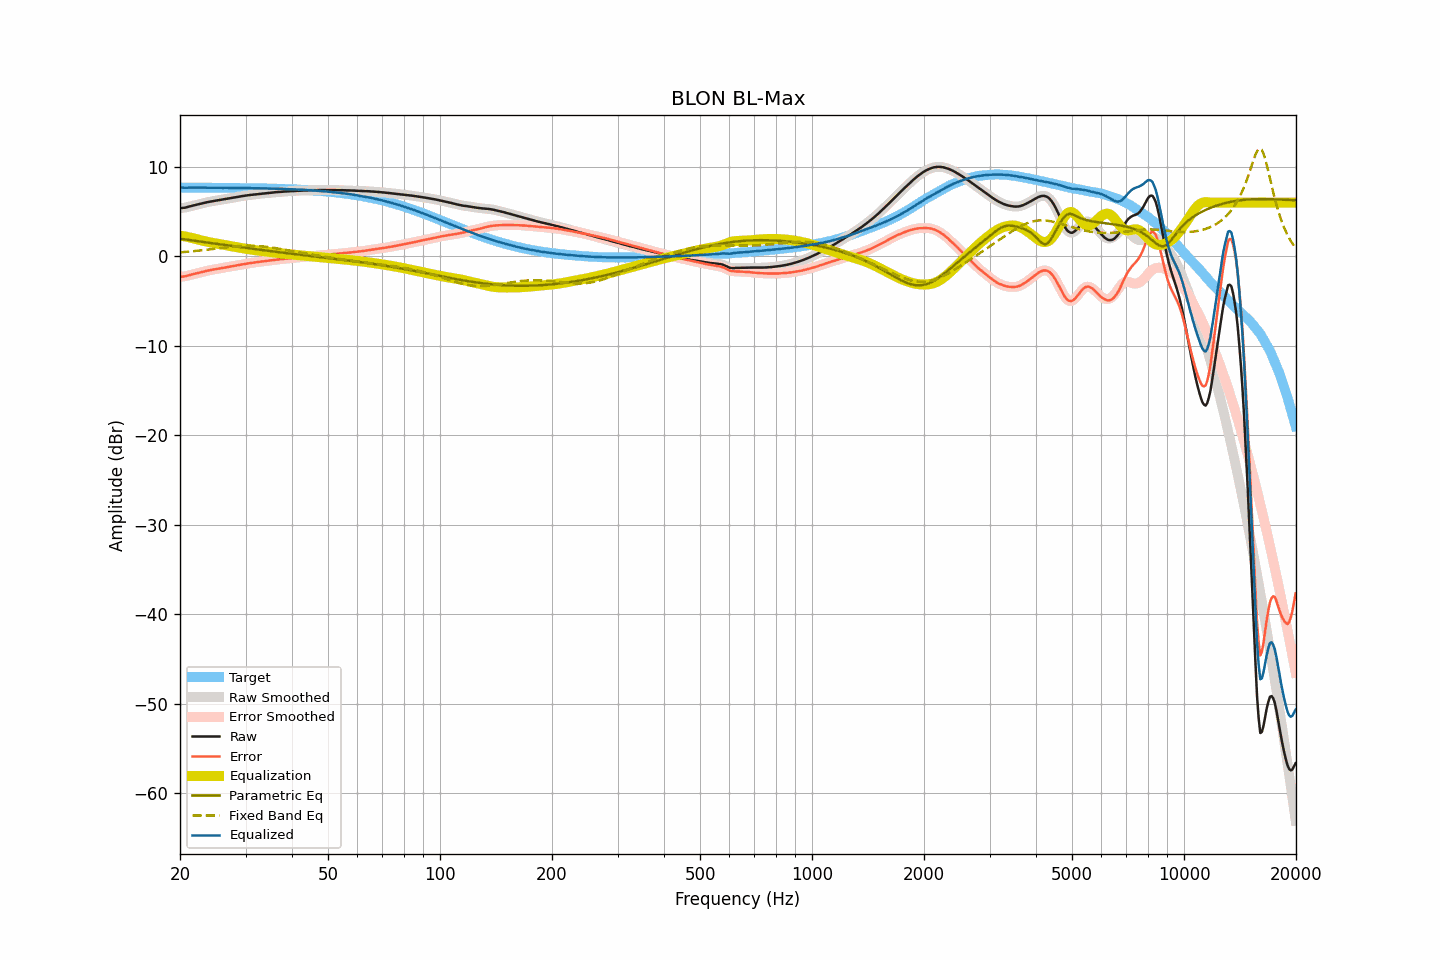

The data file committed next to this chart (first rows):
frequency, raw, smoothed, error, error_smoothed, equalization, parametric_eq, fixed_band_eq, equalized_raw, equalized_smoothed, target
20.00, 5.38, 5.38, -2.30, -2.30, 2.32, 1.96, 0.44, 7.70, 7.70, 7.68
20.20, 5.40, 5.39, -2.28, -2.28, 2.29, 1.94, 0.45, 7.68, 7.68, 7.68
20.40, 5.42, 5.41, -2.26, -2.26, 2.25, 1.91, 0.47, 7.67, 7.67, 7.68
20.61, 5.43, 5.44, -2.25, -2.24, 2.22, 1.89, 0.48, 7.65, 7.66, 7.67
20.81, 5.48, 5.47, -2.20, -2.20, 2.18, 1.86, 0.50, 7.66, 7.66, 7.67
21.02, 5.52, 5.52, -2.16, -2.15, 2.14, 1.84, 0.51, 7.66, 7.66, 7.67
21.23, 5.57, 5.57, -2.10, -2.10, 2.10, 1.81, 0.53, 7.67, 7.67, 7.67
21.44, 5.62, 5.61, -2.05, -2.06, 2.06, 1.79, 0.54, 7.68, 7.68, 7.67
21.66, 5.66, 5.66, -2.01, -2.01, 2.02, 1.76, 0.56, 7.67, 7.68, 7.67
21.87, 5.71, 5.70, -1.96, -1.97, 1.97, 1.74, 0.58, 7.68, 7.67, 7.67
22.09, 5.75, 5.75, -1.92, -1.92, 1.92, 1.71, 0.60, 7.67, 7.67, 7.67
22.31, 5.79, 5.79, -1.88, -1.88, 1.88, 1.69, 0.62, 7.66, 7.67, 7.67
22.54, 5.84, 5.83, -1.83, -1.83, 1.83, 1.66, 0.64, 7.67, 7.66, 7.67
22.76, 5.88, 5.88, -1.79, -1.79, 1.79, 1.64, 0.66, 7.66, 7.66, 7.67
22.99, 5.92, 5.92, -1.75, -1.74, 1.74, 1.61, 0.68, 7.66, 7.66, 7.67
23.22, 5.97, 5.97, -1.70, -1.70, 1.70, 1.59, 0.70, 7.67, 7.67, 7.66
23.45, 6.01, 6.01, -1.66, -1.66, 1.66, 1.56, 0.72, 7.67, 7.67, 7.66
23.69, 6.05, 6.05, -1.62, -1.62, 1.62, 1.54, 0.74, 7.67, 7.67, 7.66
23.92, 6.08, 6.08, -1.58, -1.58, 1.58, 1.51, 0.76, 7.66, 7.66, 7.66
24.16, 6.12, 6.12, -1.54, -1.54, 1.55, 1.49, 0.78, 7.66, 7.66, 7.66
24.40, 6.15, 6.15, -1.51, -1.51, 1.51, 1.46, 0.81, 7.66, 7.66, 7.66
24.65, 6.18, 6.18, -1.48, -1.48, 1.48, 1.44, 0.83, 7.66, 7.66, 7.66
24.89, 6.21, 6.21, -1.45, -1.45, 1.45, 1.41, 0.85, 7.66, 7.66, 7.66
25.14, 6.24, 6.24, -1.42, -1.42, 1.42, 1.39, 0.87, 7.65, 7.65, 7.65
25.39, 6.27, 6.27, -1.39, -1.39, 1.38, 1.36, 0.90, 7.65, 7.65, 7.65
25.65, 6.30, 6.30, -1.35, -1.36, 1.35, 1.34, 0.92, 7.65, 7.65, 7.65
25.91, 6.33, 6.33, -1.32, -1.32, 1.32, 1.31, 0.94, 7.65, 7.65, 7.65
26.16, 6.36, 6.36, -1.29, -1.29, 1.29, 1.29, 0.96, 7.65, 7.65, 7.65
26.43, 6.40, 6.39, -1.25, -1.25, 1.26, 1.26, 0.99, 7.65, 7.65, 7.65
26.69, 6.43, 6.42, -1.22, -1.22, 1.23, 1.24, 1.01, 7.65, 7.65, 7.65
26.96, 6.45, 6.45, -1.20, -1.19, 1.19, 1.21, 1.03, 7.64, 7.65, 7.64
27.23, 6.48, 6.48, -1.16, -1.17, 1.16, 1.19, 1.05, 7.64, 7.64, 7.64
27.50, 6.51, 6.51, -1.13, -1.13, 1.13, 1.16, 1.07, 7.64, 7.64, 7.64
27.77, 6.54, 6.54, -1.10, -1.10, 1.10, 1.14, 1.09, 7.63, 7.64, 7.64
28.05, 6.58, 6.57, -1.06, -1.06, 1.06, 1.11, 1.10, 7.64, 7.64, 7.64
28.33, 6.61, 6.61, -1.03, -1.03, 1.03, 1.09, 1.12, 7.64, 7.63, 7.63
28.62, 6.64, 6.64, -0.99, -0.99, 0.99, 1.06, 1.13, 7.63, 7.63, 7.63
28.90, 6.67, 6.67, -0.96, -0.96, 0.96, 1.04, 1.15, 7.63, 7.63, 7.63
29.19, 6.71, 6.70, -0.92, -0.93, 0.93, 1.01, 1.16, 7.63, 7.63, 7.63
29.48, 6.73, 6.73, -0.90, -0.89, 0.90, 0.99, 1.17, 7.62, 7.63, 7.62
29.78, 6.76, 6.76, -0.87, -0.86, 0.86, 0.96, 1.18, 7.62, 7.62, 7.62
30.08, 6.79, 6.78, -0.83, -0.84, 0.84, 0.94, 1.18, 7.62, 7.62, 7.62
30.38, 6.81, 6.81, -0.81, -0.81, 0.81, 0.91, 1.18, 7.62, 7.62, 7.62
30.68, 6.84, 6.83, -0.78, -0.78, 0.78, 0.89, 1.18, 7.62, 7.62, 7.61
30.99, 6.86, 6.86, -0.75, -0.76, 0.75, 0.87, 1.18, 7.61, 7.61, 7.61
31.30, 6.88, 6.88, -0.73, -0.73, 0.73, 0.84, 1.18, 7.60, 7.61, 7.61
31.61, 6.90, 6.90, -0.71, -0.70, 0.70, 0.82, 1.17, 7.60, 7.60, 7.61
31.93, 6.93, 6.92, -0.67, -0.68, 0.68, 0.79, 1.17, 7.60, 7.60, 7.60
32.24, 6.95, 6.95, -0.65, -0.65, 0.65, 0.77, 1.16, 7.60, 7.60, 7.60
32.57, 6.97, 6.97, -0.63, -0.63, 0.63, 0.75, 1.14, 7.60, 7.60, 7.60
32.89, 6.99, 6.99, -0.60, -0.60, 0.61, 0.72, 1.13, 7.59, 7.59, 7.59
33.22, 7.01, 7.00, -0.58, -0.58, 0.58, 0.70, 1.11, 7.59, 7.59, 7.59
33.55, 7.02, 7.02, -0.57, -0.56, 0.56, 0.68, 1.10, 7.58, 7.58, 7.58
33.89, 7.04, 7.04, -0.54, -0.54, 0.54, 0.65, 1.07, 7.58, 7.58, 7.58
34.23, 7.06, 7.06, -0.52, -0.52, 0.52, 0.63, 1.05, 7.57, 7.57, 7.58
34.57, 7.08, 7.08, -0.49, -0.49, 0.49, 0.61, 1.03, 7.57, 7.57, 7.57
34.92, 7.10, 7.10, -0.47, -0.47, 0.47, 0.58, 1.00, 7.57, 7.57, 7.57
35.27, 7.12, 7.11, -0.44, -0.45, 0.45, 0.56, 0.98, 7.57, 7.56, 7.56
35.62, 7.13, 7.13, -0.43, -0.42, 0.43, 0.54, 0.95, 7.55, 7.56, 7.56
35.97, 7.15, 7.15, -0.40, -0.40, 0.40, 0.52, 0.92, 7.55, 7.55, 7.55
... 635 more rows
